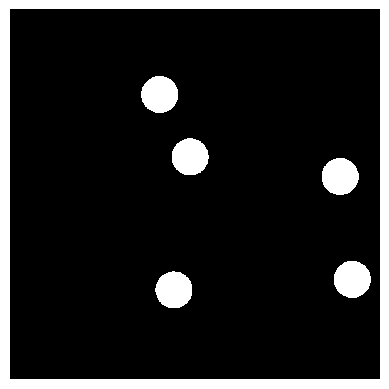

Python code for this plot:
import numpy as np
import matplotlib.pyplot as plt

'''
このコードは、100×100のグリッドの画素を生成し、グリッドのランダムな位置を中心とした直径10ミクロンの円を10個作成します。
次に、各グリッド点から各円の中心までの距離を計算し、各円の内側のピクセルに対してバイナリマスクを作成する。
最後に、すべての円のマスクを合計して、円を含むグレースケールの最終画像を作成する。
得られた画像はmatplotlibを用いて表示される。
'''
# Define the grid
x_grid_size = 100  # microns
y_grid_size = 100  # microns
grid_step = 0.1  # micron
x = np.arange(0, x_grid_size, grid_step)
y = np.arange(0, y_grid_size, grid_step)
X, Y = np.meshgrid(x, y)

# Define the number of circles and their diameter
num_circles = 5
circle_diameter = 10  # microns

# Generate random coordinates for the circles
circle_x = np.random.uniform(0, x_grid_size, num_circles)
circle_y = np.random.uniform(0, y_grid_size, num_circles)

# Calculate the distance from each grid point to the center of each circle
distances = np.sqrt((X[..., np.newaxis] - circle_x)**2 + (Y[..., np.newaxis] - circle_y)**2)

# Create a mask for the pixels inside each circle
mask = distances < (circle_diameter / 2)

# Sum the masks for all the circles to create the final image
image = np.sum(mask, axis=-1)

# Plot the resulting image
plt.imshow(image, cmap='gray', interpolation='nearest')
plt.axis('off')
plt.show()
